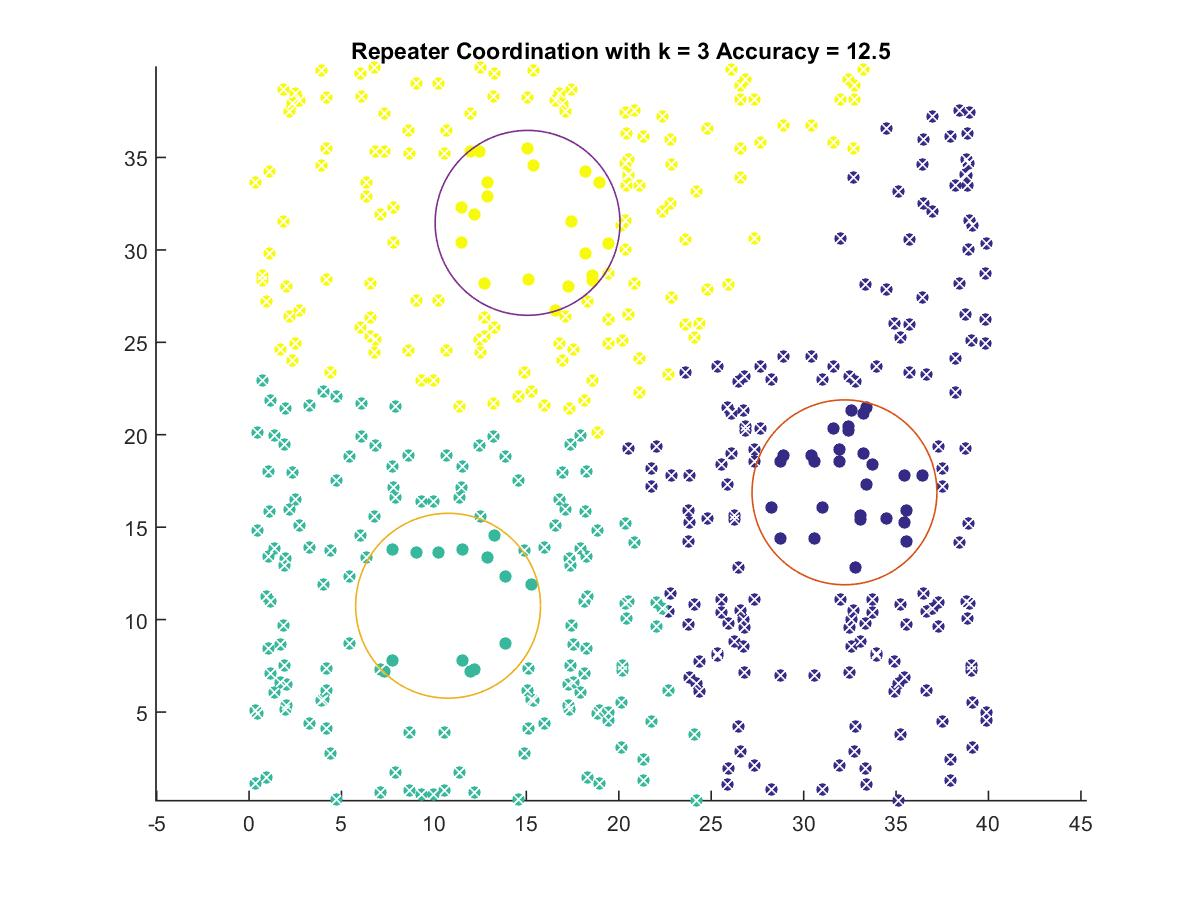

Values plotted in this chart, from the file beside it:
32.209, 16.885
10.77, 10.75
15.07, 31.46
